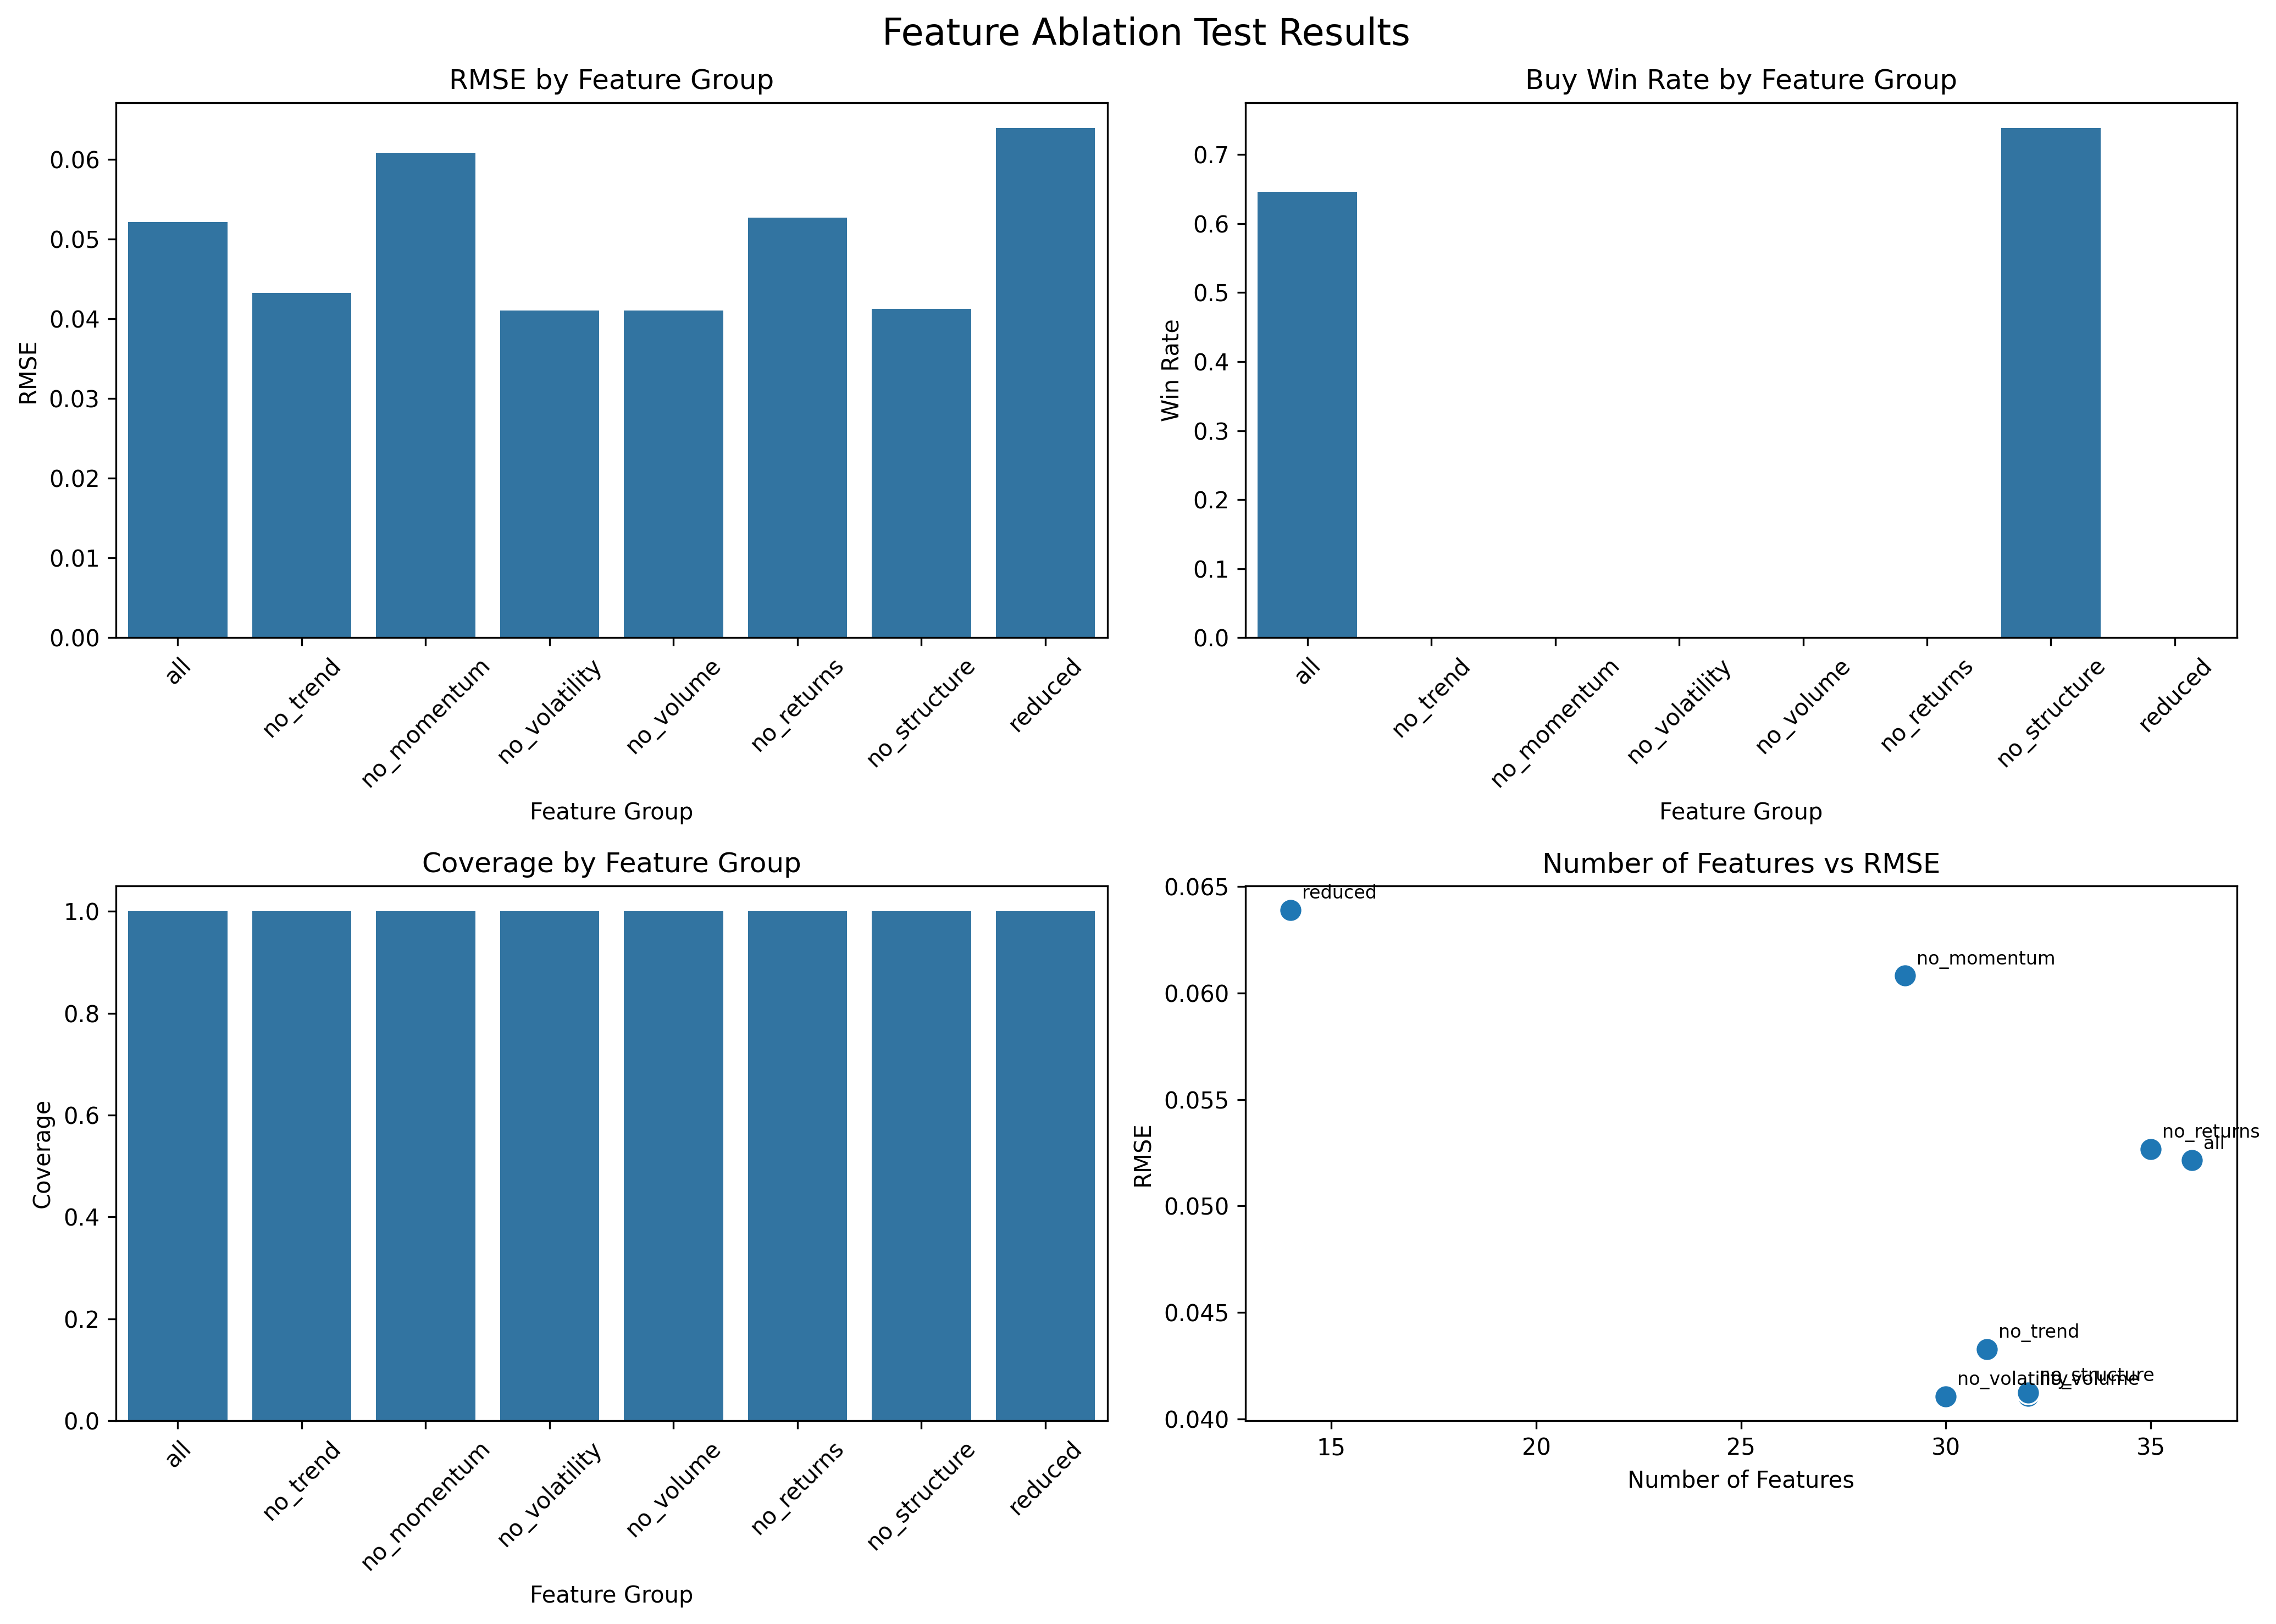

Values plotted in this chart, from the file beside it:
rmse, mae, buy_win_rate, sell_win_rate, coverage, num_features, group, features
0.05214, 0.0424, 0.6462, 0.0, 1.0, 36, all, ['oc_spread_pct', 'rsi_oversold', 'volum…
0.04326, 0.03342, 0.0, 0.3538, 1.0, 31, no_trend, ['oc_spread_pct', 'rsi_oversold', 'secto…
0.06082, 0.05067, 0.0, 0.3538, 1.0, 29, no_momentum, ['oc_spread_pct', 'volume_sma20', 'secto…
0.04105, 0.03168, 0.0, 0.3538, 1.0, 30, no_volatility, ['oc_spread_pct', 'rsi_oversold', 'volum…
0.04106, 0.03166, 0.0, 0.3538, 1.0, 32, no_volume, ['oc_spread_pct', 'rsi_oversold', 'secto…
0.05267, 0.04292, 0.0, 0.3538, 1.0, 35, no_returns, ['oc_spread_pct', 'rsi_oversold', 'volum…
0.04124, 0.03189, 0.7381, 0.3977, 1.0, 32, no_structure, ['rsi_oversold', 'volume_sma20', 'sector…
0.06389, 0.05331, 0.0, 0.3538, 1.0, 14, reduced, ['price_vs_sma50', 'bb_squeeze', 'obv', …
